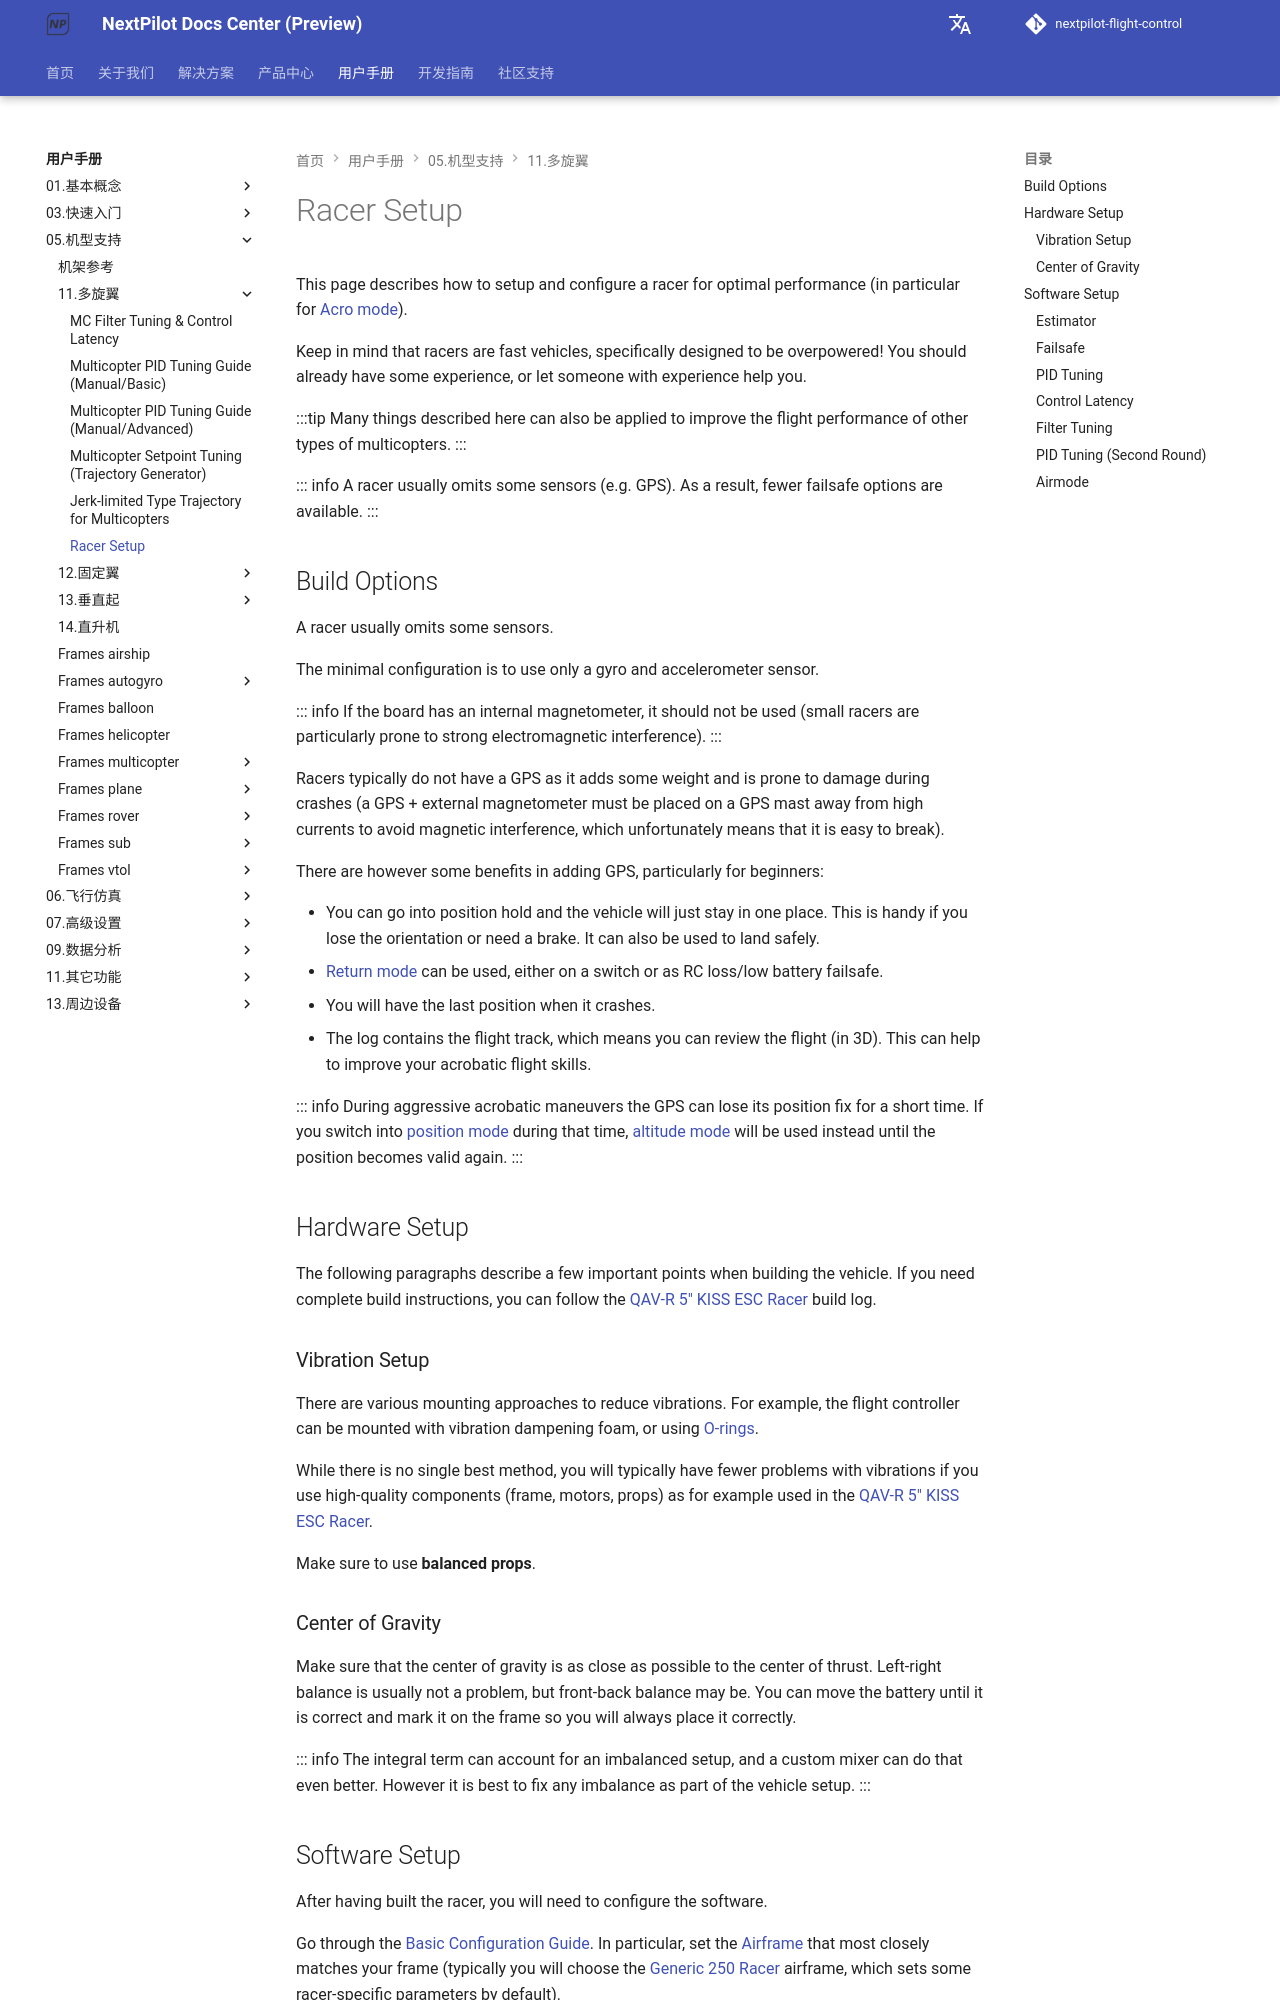

repository: nextpilot/nextpilot-flight-control · page: manual/05.机型支持/11.多旋翼/11.racer_setup.html · generator: mkdocs

# Racer Setup

This page describes how to setup and configure a racer for optimal performance (in particular for [Acro mode](../05.基本概念/01.飞行模式/acro.md)).

Keep in mind that racers are fast vehicles, specifically designed to be overpowered!
You should already have some experience, or let someone with experience help you.

:::tip
Many things described here can also be applied to improve the flight performance of other types of multicopters.
:::

::: info
A racer usually omits some sensors (e.g. GPS).
As a result, fewer failsafe options are available.
:::

## Build Options

A racer usually omits some sensors.

The minimal configuration is to use only a gyro and accelerometer sensor.

::: info
If the board has an internal magnetometer, it should not be used (small racers are particularly prone to strong electromagnetic interference).
:::

Racers typically do not have a GPS as it adds some weight and is prone to damage during crashes (a GPS + external magnetometer must be placed on a GPS mast away from high currents to avoid magnetic interference, which unfortunately means that it is easy to break).

There are however some benefits in adding GPS, particularly for beginners:

- You can go into position hold and the vehicle will just stay in one place.
  This is handy if you lose the orientation or need a brake.
  It can also be used to land safely.
- [Return mode](../05.基本概念/01.飞行模式/return.md) can be used, either on a switch or as RC loss/low battery failsafe.
- You will have the last position when it crashes.
- The log contains the flight track, which means you can review the flight (in 3D).
  This can help to improve your acrobatic flight skills.

::: info
During aggressive acrobatic maneuvers the GPS can lose its position fix for a short time.
If you switch into [position mode](../05.基本概念/01.飞行模式/position.md) during that time, [altitude mode](../05.基本概念/01.飞行模式/altitude.md) will be used instead until the position becomes valid again.
:::

## Hardware Setup

The following paragraphs describe a few important points when building the vehicle.
If you need complete build instructions, you can follow the [QAV-R 5" KISS ESC Racer](../09.机型调参/frames_multicopter/qav_r_5_kiss_esc_racer.md) build log.

### Vibration Setup

There are various mounting approaches to reduce vibrations.
For example, the flight controller can be mounted with vibration dampening foam, or using [O-rings](../09.机型调参/frames_multicopter/qav_r_5_kiss_esc_racer.md#mounting).

While there is no single best method, you will typically have fewer problems with vibrations if you use high-quality components (frame, motors, props) as for example used in the [QAV-R 5" KISS ESC Racer](../09.机型调参/frames_multicopter/qav_r_5_kiss_esc_racer.md).

Make sure to use **balanced props**.

### Center of Gravity

Make sure that the center of gravity is as close as possible to the center of thrust.
Left-right balance is usually not a problem, but front-back balance may be.
You can move the battery until it is correct and mark it on the frame so you will always place it correctly.

::: info
The integral term can account for an imbalanced setup, and a custom mixer can do that even better.
However it is best to fix any imbalance as part of the vehicle setup.
:::
